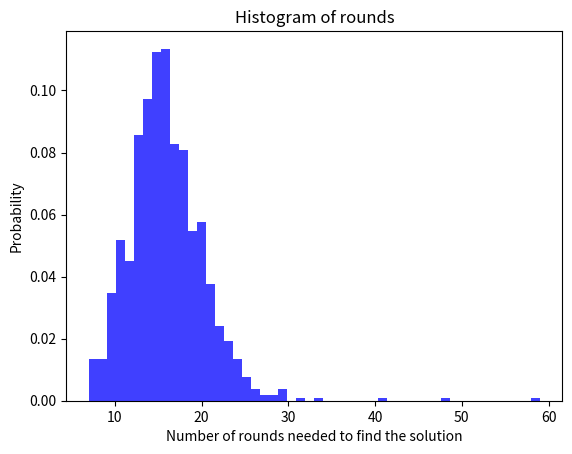

Write the Python code that produced this figure.
import numpy as np 
import matplotlib.pyplot as plt

rounds = [18, 13, 18, 10, 13, 16, 20, 11, 20, 14, 15, 17, 16, 12, 18, 14, 11, 18, 15, 16, 23, 16, 18, 17, 13, 16, 16, 17, 19, 23, 14, 16, 9, 9, 18, 18, 16, 13, 15, 13, 18, 14, 16, 15, 17, 15, 18, 10, 20, 23, 18, 14, 17, 15, 20, 16, 16, 15, 26, 16, 15, 16, 18, 18, 16, 16, 13, 18, 16, 18, 24, 13, 12, 15, 15, 17, 20, 29, 21, 19, 18, 12, 15, 12, 17, 9, 9, 20, 15, 14, 12, 23, 17, 21, 13, 13, 22, 15, 18, 19, 10, 15, 11, 25, 21, 19, 20, 10, 16, 14, 15, 16, 14, 18, 18, 11, 21, 14, 16, 14, 13, 13, 13, 16, 12, 17, 11, 18, 15, 17, 19, 21, 16, 15, 21, 14, 13, 14, 14, 16, 21, 15, 19, 18, 16, 20, 14, 20, 20, 22, 15, 17, 17, 17, 19, 11, 14, 12, 12, 16, 12, 15, 14, 17, 15, 15, 22, 10, 17, 17, 10, 15, 14, 14, 17, 16, 11, 22, 15, 20, 11, 14, 12, 15, 16, 13, 20, 20, 15, 19, 17, 19, 16, 15, 11, 14, 18, 24, 15, 11, 13, 19, 19, 15, 16, 8, 15, 13, 15, 19, 23, 22, 19, 16, 7, 10, 13, 10, 15, 19, 19, 14, 19, 16, 16, 10, 15, 18, 8, 14, 14, 13, 13, 18, 18, 14, 11, 12, 16, 11, 12, 21, 17, 14, 18, 19, 11, 12, 14, 18, 18, 12, 15, 16, 19, 12, 13, 19, 20, 16, 19, 16, 11, 15, 29, 10, 15, 16, 24, 16, 19, 17, 14, 21, 14, 14, 17, 13, 20, 20, 14, 15, 13, 21, 20, 22, 20, 17, 19, 14, 14, 18, 12, 11, 20, 15, 18, 8, 26, 18, 22, 21, 20, 13, 14, 10, 17, 15, 14, 18, 15, 13, 10, 22, 11, 15, 13, 15, 18, 11, 23, 18, 16, 9, 21, 14, 12, 16, 17, 13, 15, 14, 16, 15, 19, 20, 13, 11, 16, 17, 16, 11, 10, 18, 17, 14, 10, 9, 13, 24, 22, 8, 17, 15, 14, 16, 12, 16, 15, 11, 20, 25, 19, 18, 8, 15, 19, 25, 17, 21, 16, 22, 11, 15, 18, 16, 17, 27, 14, 17, 11, 14, 16, 12, 14, 19, 14, 21, 13, 14, 13, 18, 21, 10, 17, 12, 16, 15, 18, 17, 14, 22, 14, 18, 12, 18, 18, 16, 13, 24, 8, 13, 17, 7, 16, 14, 13, 14, 14, 16, 21, 18, 13, 11, 18, 18, 16, 15, 17, 17, 13, 16, 19, 19, 22, 15, 15, 14, 16, 20, 20, 20, 15, 15, 9, 10, 15, 14, 11, 11, 15, 9, 12, 21, 14, 16, 10, 12, 13, 23, 13, 15, 21, 16, 20, 20, 14, 11, 13, 17, 11, 23, 13, 13, 15, 16, 21, 17, 9, 21, 19, 19, 15, 20, 21, 18, 21, 13, 15, 16, 14, 15, 21, 15, 15, 10, 14, 22, 23, 14, 17, 20, 12, 24, 12, 21, 15, 16, 16, 11, 15, 13, 16, 16, 15, 14, 17, 16, 8, 41, 17, 10, 11, 15, 11, 19, 13, 13, 11, 13, 10, 13, 12, 18, 12, 16, 15, 15, 18, 21, 21, 14, 18, 15, 23, 23, 15, 12, 11, 24, 13, 15, 18, 19, 20, 16, 17, 11, 16, 13, 18, 17, 20, 13, 11, 17, 14, 14, 14, 21, 26, 10, 18, 10, 13, 22, 13, 14, 19, 12, 24, 18, 8, 16, 13, 23, 13, 14, 15, 15, 15, 16, 22, 10, 15, 16, 19, 14, 24, 17, 25, 14, 10, 14, 20, 15, 15, 18, 16, 21, 19, 20, 22, 12, 16, 15, 25, 18, 15, 10, 20, 16, 13, 19, 11, 21, 28, 20, 18, 13, 16, 18, 12, 17, 16, 13, 15, 13, 17, 15, 16, 24, 17, 14, 17, 20, 19, 18, 16, 14, 29, 13, 22, 17, 15, 59, 17, 14, 13, 23, 15, 17, 17, 15, 17, 21, 18, 9, 26, 14, 13, 19, 20, 18, 13, 17, 14, 16, 20, 20, 16, 18, 15, 15, 17, 13, 16, 14, 18, 20, 7, 14, 19, 12, 20, 20, 18, 15, 18, 21, 14, 14, 16, 21, 17, 17, 11, 20, 12, 13, 20, 21, 12, 16, 13, 11, 14, 23, 13, 21, 15, 16, 18, 25, 13, 15, 19, 16, 20, 13, 15, 18, 14, 13, 11, 11, 11, 13, 19, 11, 21, 18, 14, 20, 16, 19, 8, 16, 12, 18, 20, 16, 17, 9, 13, 23, 16, 16, 15, 18, 17, 20, 10, 19, 19, 10, 18, 20, 16, 19, 19, 15, 13, 20, 16, 10, 13, 11, 15, 14, 12, 16, 15, 12, 15, 15, 25, 15, 16, 19, 28, 14, 13, 14, 16, 20, 20, 18, 23, 21, 31, 19, 10, 11, 17, 12, 14, 16, 14, 13, 20, 12, 15, 16, 18, 20, 15, 17, 17, 22, 16, 24, 16, 13, 22, 22, 18, 20, 11, 15, 17, 14, 17, 18, 12, 10, 10, 10, 23, 19, 14, 15, 18, 12, 14, 14, 22, 19, 17, 17, 18, 24, 21, 15, 11, 9, 15, 14, 16, 16, 16, 16, 11, 15, 24, 13, 11, 17, 21, 16, 18, 17, 11, 12, 16, 13, 27, 11, 22, 16, 29, 14, 18, 14, 17, 10, 13, 20, 18, 9, 25, 21, 14, 16, 12, 19, 18, 10, 16, 17, 12, 13, 19, 16, 17, 7, 14, 13, 23, 19, 22, 24, 18, 11, 18, 12, 14, 11, 8, 9, 16, 14, 13, 14, 17, 15, 16, 19, 17, 13, 12, 16, 17, 19, 15, 22, 15, 48, 14, 16, 20, 18, 17, 15, 17, 15, 14, 23, 12, 13, 15, 13, 22, 10, 13, 19, 16, 18, 20, 17, 17, 17, 14, 10, 15, 18, 13, 15, 34, 16, 14, 14, 13, 16, 20, 19, 11, 16, 13, 23, 15, 17, 15, 14, 15, 17, 11, 17, 14, 15, 16, 16, 11, 17, 17, 17, 20, 16, 13, 17]
rounds = np.array(rounds)

n, bins, patches = plt.hist(rounds, 50, density=True, facecolor='b', alpha=0.75)

plt.title('Histogram of rounds')
plt.xlabel('Number of rounds needed to find the solution')
plt.ylabel('Probability')
plt.savefig('histogram.png')
plt.show()

wins = 0

for r in rounds:
    if r <= 10:
        wins += 1

print("wins = ", wins)
print("wins % = ", wins/len(rounds) * 100, "%")